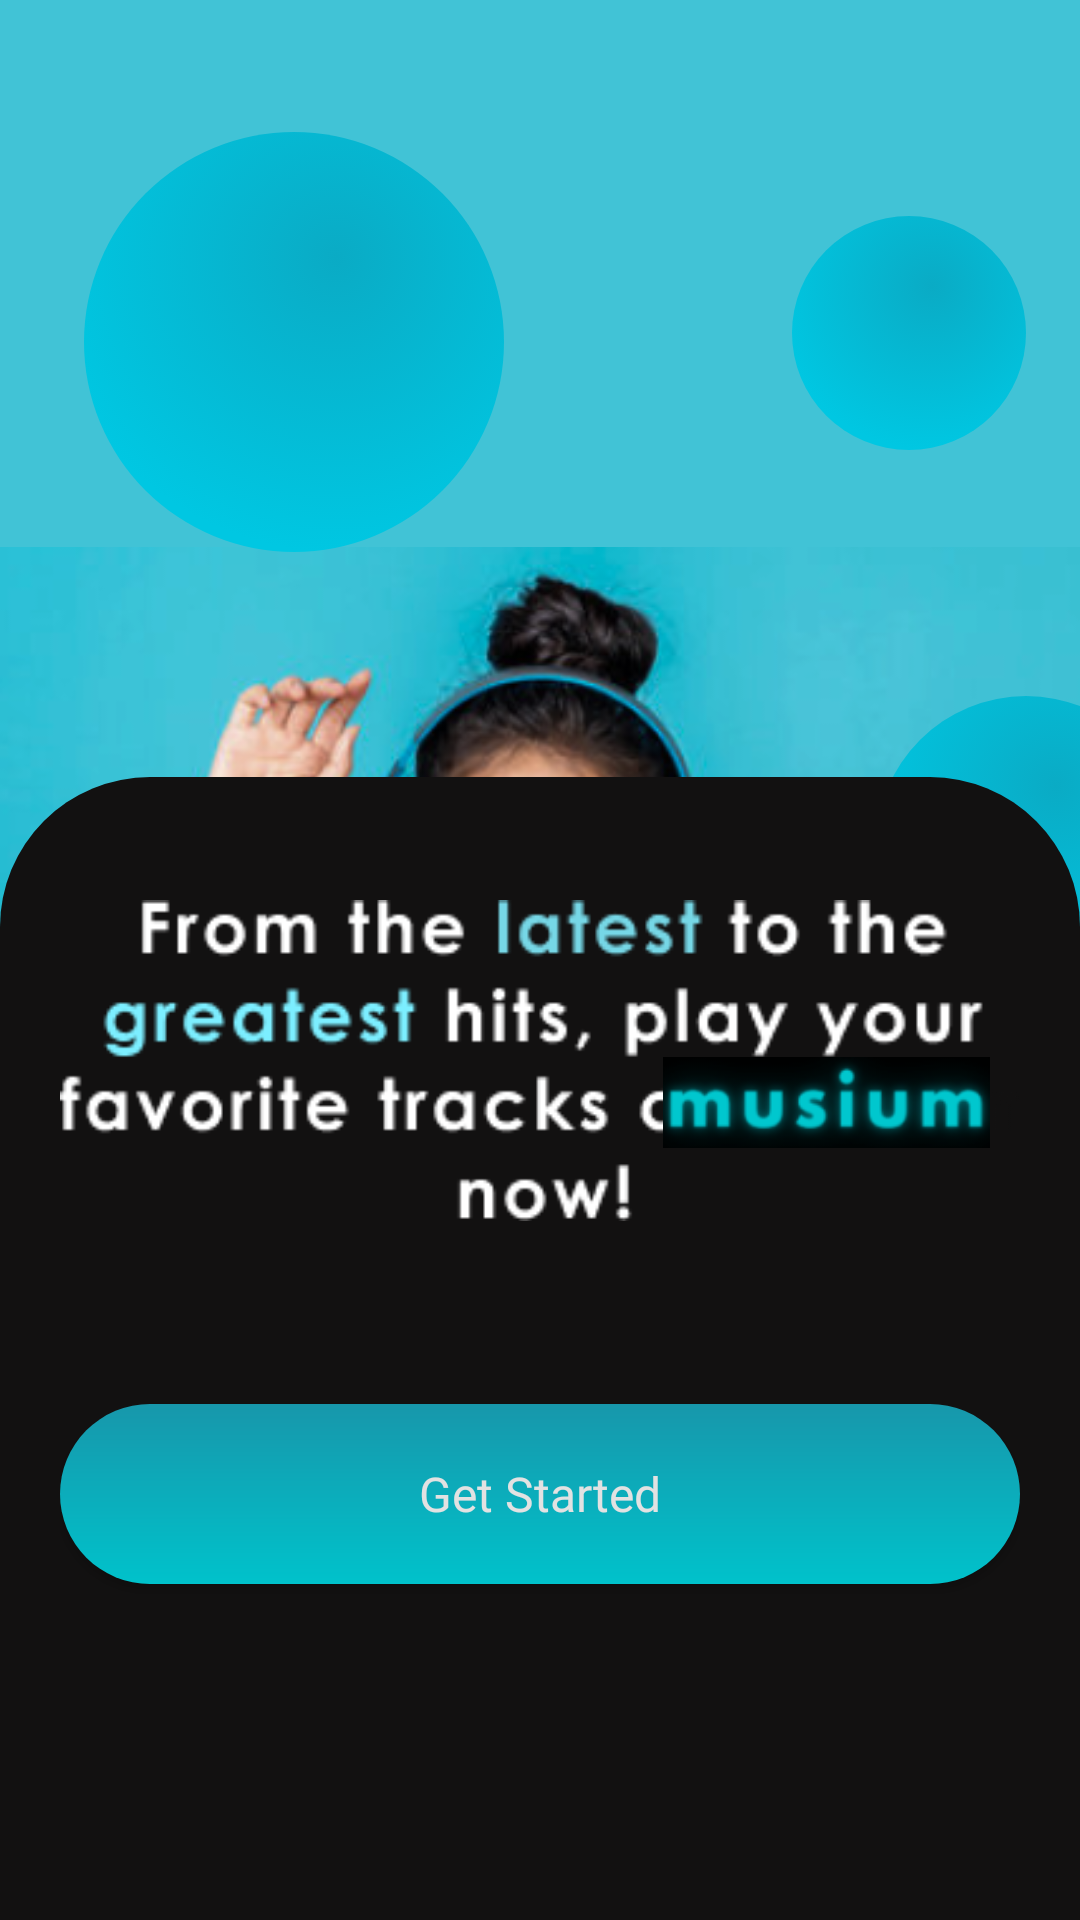

Produce the Android XML layout that renders to this screen, including the resource entries it uses.
<!-- AndroidManifest.xml: application theme Theme.MusiumProject -->
<!-- res/layout/activity_welcome.xml -->
<?xml version="1.0" encoding="utf-8"?>
<androidx.constraintlayout.widget.ConstraintLayout xmlns:android="http://schemas.android.com/apk/res/android"
    xmlns:app="http://schemas.android.com/apk/res-auto"
    xmlns:tools="http://schemas.android.com/tools"
    android:layout_width="match_parent"
    android:layout_height="match_parent"
    android:background="#41C3D6"
    tools:context=".View.Welcome">

    <ImageView
        android:id="@+id/imageView6"
        android:layout_width="wrap_content"
        android:layout_height="wrap_content"
        android:layout_marginTop="150dp"
        app:layout_constraintStart_toStartOf="parent"
        app:layout_constraintTop_toTopOf="parent"
        app:srcCompat="@drawable/img_girl" />

    <ImageView
        android:id="@+id/imageView2"
        android:layout_width="140dp"
        android:layout_height="140dp"
        android:layout_marginStart="28dp"
        android:layout_marginTop="44dp"
        app:layout_constraintStart_toStartOf="parent"
        app:layout_constraintTop_toTopOf="parent"
        app:srcCompat="@drawable/eclipse1" />

    <ImageView
        android:id="@+id/imageView4"
        android:layout_width="78dp"
        android:layout_height="78dp"
        android:layout_marginStart="264dp"
        android:layout_marginTop="72dp"
        app:layout_constraintStart_toStartOf="parent"
        app:layout_constraintTop_toTopOf="parent"
        app:srcCompat="@drawable/eclipse1" />

    <ImageView
        android:id="@+id/imageView5"
        android:layout_width="100dp"
        android:layout_height="100dp"
        android:layout_marginStart="292dp"
        android:layout_marginTop="232dp"
        app:layout_constraintStart_toStartOf="parent"
        app:layout_constraintTop_toTopOf="parent"
        app:srcCompat="@drawable/eclipse1" />

    <LinearLayout
        android:layout_width="0dp"
        android:layout_height="381dp"
        android:background="@drawable/black_bg"
        android:orientation="vertical"
        android:paddingLeft="20dp"
        android:paddingTop="40dp"
        android:paddingRight="20dp"
        app:layout_constraintBottom_toBottomOf="parent"
        app:layout_constraintEnd_toEndOf="parent"
        app:layout_constraintStart_toStartOf="parent">

        <androidx.constraintlayout.widget.ConstraintLayout
            android:layout_width="match_parent"
            android:layout_height="wrap_content">

            <ImageView
                android:id="@+id/imageView8"
                android:layout_width="match_parent"
                android:layout_height="wrap_content"
                app:layout_constraintEnd_toEndOf="parent"
                app:layout_constraintStart_toStartOf="parent"
                app:layout_constraintTop_toTopOf="parent"
                android:src="@drawable/text" />

            <ImageView
                android:id="@+id/imageView9"
                android:layout_width="109dp"
                android:layout_height="31dp"
                android:layout_marginEnd="10dp"
                android:layout_marginBottom="25dp"
                app:layout_constraintBottom_toBottomOf="parent"
                app:layout_constraintEnd_toEndOf="parent"
                app:srcCompat="@drawable/musium" />

        </androidx.constraintlayout.widget.ConstraintLayout>

        <Button
            android:id="@+id/button"
            style="@style/Widget.AppCompat.Button"
            android:layout_width="match_parent"
            android:layout_height="60dp"
            android:layout_marginTop="60dp"
            android:background="@drawable/button_2"
            android:fontFamily="@font/mulish_bold"
            android:text="Get Started"
            android:textAllCaps="false"
            android:textColor="@color/text1"
            android:textSize="16sp" />

    </LinearLayout>

</androidx.constraintlayout.widget.ConstraintLayout>
<!-- resources referenced by this layout -->
<resources>
  <color name="text1">#e2e2e2</color>
  <!-- drawable black_bg (drawable) -->
  <?xml version="1.0" encoding="utf-8"?>
  <shape android:shape="rectangle"
      xmlns:android="http://schemas.android.com/apk/res/android">
      <corners android:topRightRadius="50dp" android:topLeftRadius="50dp"/>
      <solid android:color="#121111"/>
  </shape>
  <!-- drawable button_2 (drawable) -->
  <?xml version="1.0" encoding="utf-8"?>
  <shape xmlns:android="http://schemas.android.com/apk/res/android"
      android:shape="rectangle">
      <corners android:radius="50dp" />
      <gradient  android:startColor="#1797AB" android:endColor="@color/cyan2" android:angle="270"/>
  </shape>
  <!-- drawable eclipse1 (drawable) -->
  <?xml version="1.0" encoding="utf-8"?>
  <selector xmlns:android="http://schemas.android.com/apk/res/android">
      <item>
          <shape android:shape="oval">
              <gradient
                  android:startColor="#0aabc5"
                  android:endColor="#00c7e2"
                  android:type="radial"
                  android:gradientRadius="70%p"
                  android:centerX="0.6"
                  android:centerY="0.3"/>
          </shape>
      </item>
  </selector>
  <!-- drawable img_girl: png bitmap (drawable, 247522 bytes) -->
  <!-- drawable musium: png bitmap (drawable, 7093 bytes) -->
  <!-- drawable text: png bitmap (drawable, 9124 bytes) -->
  <style name="Theme.MusiumProject" parent="Base.Theme.MusiumProject" />
  <color name="cyan2">#00c2cb</color>
  <style name="Base.Theme.MusiumProject" parent="Theme.AppCompat.DayNight.NoActionBar">
          
          
          <item name="android:windowTranslucentStatus">true</item>
          <item name="android:windowTranslucentNavigation">true</item>
          <item name="android:windowDrawsSystemBarBackgrounds">true</item>
          <item name="android:statusBarColor">@android:color/transparent</item>
          <item name="android:navigationBarColor">@android:color/transparent</item>
      </style>
</resources>
